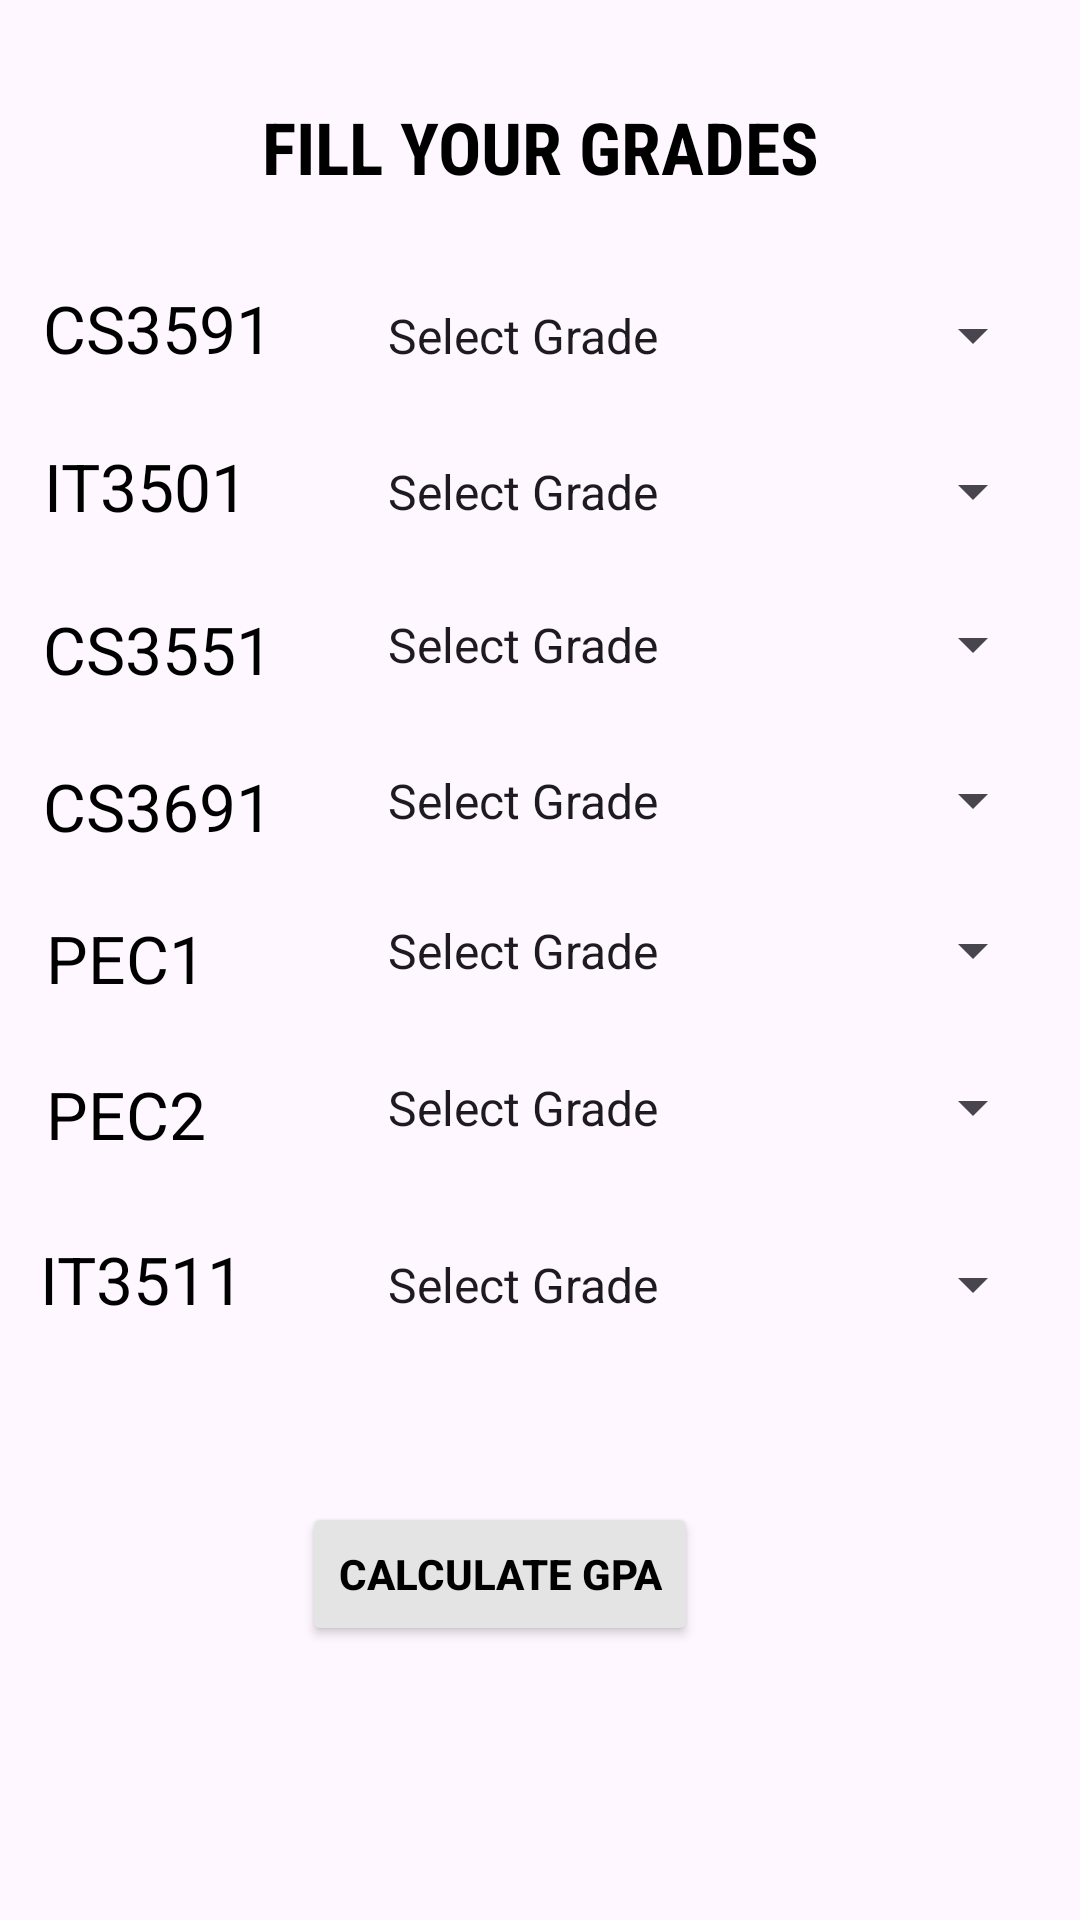

Android layout source for this screen:
<!-- AndroidManifest.xml: application theme Theme.Material3.DayNight.NoActionBar -->
<!-- res/layout/activity_it_year3_sem5.xml -->
<?xml version="1.0" encoding="utf-8"?>
<androidx.constraintlayout.widget.ConstraintLayout xmlns:android="http://schemas.android.com/apk/res/android"
    xmlns:app="http://schemas.android.com/apk/res-auto"
    xmlns:tools="http://schemas.android.com/tools"
    android:layout_width="match_parent"
    android:layout_height="match_parent"
    tools:context=".IT_F.itYear3Sem5">

    <TextView
        android:id="@+id/textView2"
        android:layout_width="wrap_content"
        android:layout_height="wrap_content"
        android:fontFamily="sans-serif-condensed"
        android:text="FILL YOUR GRADES"
        android:textColor="#000000"
        android:textSize="24sp"
        android:textStyle="bold"
        app:layout_constraintBottom_toBottomOf="parent"
        app:layout_constraintEnd_toEndOf="parent"
        app:layout_constraintStart_toStartOf="parent"
        app:layout_constraintTop_toTopOf="parent"
        app:layout_constraintVertical_bias="0.054" />

    <TextView
        android:id="@+id/textView3"
        android:layout_width="wrap_content"
        android:layout_height="wrap_content"
        android:text="CS3591"
        android:textColor="#000000"
        android:textSize="22sp"
        app:layout_constraintBottom_toBottomOf="parent"
        app:layout_constraintEnd_toEndOf="parent"
        app:layout_constraintHorizontal_bias="0.05"
        app:layout_constraintStart_toStartOf="parent"
        app:layout_constraintTop_toTopOf="parent"
        app:layout_constraintVertical_bias="0.155" />

    <TextView
        android:id="@+id/textView4"
        android:layout_width="wrap_content"
        android:layout_height="wrap_content"
        android:text="IT3511"
        android:textColor="#000000"
        android:textSize="22sp"
        app:layout_constraintBottom_toBottomOf="parent"
        app:layout_constraintEnd_toEndOf="parent"
        app:layout_constraintHorizontal_bias="0.046"
        app:layout_constraintStart_toStartOf="parent"
        app:layout_constraintTop_toTopOf="parent"
        app:layout_constraintVertical_bias="0.674" />

    <TextView
        android:id="@+id/textView6"
        android:layout_width="wrap_content"
        android:layout_height="wrap_content"
        android:text="PEC2"
        android:textColor="#000000"
        android:textSize="22sp"
        app:layout_constraintBottom_toBottomOf="parent"
        app:layout_constraintEnd_toEndOf="parent"
        app:layout_constraintHorizontal_bias="0.05"
        app:layout_constraintStart_toStartOf="parent"
        app:layout_constraintTop_toTopOf="parent"
        app:layout_constraintVertical_bias="0.584" />

    <TextView
        android:id="@+id/textView7"
        android:layout_width="wrap_content"
        android:layout_height="wrap_content"
        android:text="PEC1"
        android:textColor="#000000"
        android:textSize="22sp"
        app:layout_constraintBottom_toBottomOf="parent"
        app:layout_constraintEnd_toEndOf="parent"
        app:layout_constraintHorizontal_bias="0.05"
        app:layout_constraintStart_toStartOf="parent"
        app:layout_constraintTop_toTopOf="parent"
        app:layout_constraintVertical_bias="0.499" />

    <TextView
        android:id="@+id/textView8"
        android:layout_width="wrap_content"
        android:layout_height="wrap_content"
        android:text="CS3691"
        android:textColor="#000000"
        android:textSize="22sp"
        app:layout_constraintBottom_toBottomOf="parent"
        app:layout_constraintEnd_toEndOf="parent"
        app:layout_constraintHorizontal_bias="0.05"
        app:layout_constraintStart_toStartOf="parent"
        app:layout_constraintTop_toTopOf="parent"
        app:layout_constraintVertical_bias="0.416" />

    <TextView
        android:id="@+id/textView9"
        android:layout_width="wrap_content"
        android:layout_height="wrap_content"
        android:text="CS3551"
        android:textColor="#000000"
        android:textSize="22sp"
        app:layout_constraintBottom_toBottomOf="parent"
        app:layout_constraintEnd_toEndOf="parent"
        app:layout_constraintHorizontal_bias="0.05"
        app:layout_constraintStart_toStartOf="parent"
        app:layout_constraintTop_toTopOf="parent"
        app:layout_constraintVertical_bias="0.33" />

    <TextView
        android:id="@+id/textView10"
        android:layout_width="wrap_content"
        android:layout_height="wrap_content"
        android:text="IT3501"
        android:textColor="#000000"
        android:textSize="22sp"
        app:layout_constraintBottom_toBottomOf="parent"
        app:layout_constraintEnd_toEndOf="parent"
        app:layout_constraintHorizontal_bias="0.05"
        app:layout_constraintStart_toStartOf="parent"
        app:layout_constraintTop_toTopOf="parent"
        app:layout_constraintVertical_bias="0.241" />

    <Spinner
        android:id="@+id/spinner"
        android:layout_width="227dp"
        android:layout_height="35dp"
        android:entries="@array/grade"
        app:layout_constraintBottom_toBottomOf="parent"
        app:layout_constraintEnd_toEndOf="parent"
        app:layout_constraintHorizontal_bias="0.913"
        app:layout_constraintStart_toStartOf="parent"
        app:layout_constraintTop_toTopOf="parent"
        app:layout_constraintVertical_bias="0.156" />

    <Spinner
        android:id="@+id/spinner1"
        android:layout_width="227dp"
        android:layout_height="35dp"
        android:entries="@array/grade"
        app:layout_constraintBottom_toBottomOf="parent"
        app:layout_constraintEnd_toEndOf="parent"
        app:layout_constraintHorizontal_bias="0.913"
        app:layout_constraintStart_toStartOf="parent"
        app:layout_constraintTop_toTopOf="parent"
        app:layout_constraintVertical_bias="0.679" />

    <Spinner
        android:id="@+id/spinner3"
        android:layout_width="227dp"
        android:layout_height="35dp"
        android:entries="@array/grade"
        app:layout_constraintBottom_toBottomOf="parent"
        app:layout_constraintEnd_toEndOf="parent"
        app:layout_constraintHorizontal_bias="0.913"
        app:layout_constraintStart_toStartOf="parent"
        app:layout_constraintTop_toTopOf="parent"
        app:layout_constraintVertical_bias="0.581" />

    <Spinner
        android:id="@+id/spinner4"
        android:layout_width="227dp"
        android:layout_height="35dp"
        android:entries="@array/grade"
        app:layout_constraintBottom_toBottomOf="parent"
        app:layout_constraintEnd_toEndOf="parent"
        app:layout_constraintHorizontal_bias="0.913"
        app:layout_constraintStart_toStartOf="parent"
        app:layout_constraintTop_toTopOf="parent"
        app:layout_constraintVertical_bias="0.495" />

    <Spinner
        android:id="@+id/spinner5"
        android:layout_width="227dp"
        android:layout_height="35dp"
        android:entries="@array/grade"
        app:layout_constraintBottom_toBottomOf="parent"
        app:layout_constraintEnd_toEndOf="parent"
        app:layout_constraintHorizontal_bias="0.913"
        app:layout_constraintStart_toStartOf="parent"
        app:layout_constraintTop_toTopOf="parent"
        app:layout_constraintVertical_bias="0.412" />

    <Spinner
        android:id="@+id/spinner6"
        android:layout_width="227dp"
        android:layout_height="35dp"
        android:entries="@array/grade"
        app:layout_constraintBottom_toBottomOf="parent"
        app:layout_constraintEnd_toEndOf="parent"
        app:layout_constraintHorizontal_bias="0.913"
        app:layout_constraintStart_toStartOf="parent"
        app:layout_constraintTop_toTopOf="parent"
        app:layout_constraintVertical_bias="0.326" />

    <Spinner
        android:id="@+id/spinner7"
        android:layout_width="227dp"
        android:layout_height="35dp"
        android:entries="@array/grade"
        app:layout_constraintBottom_toBottomOf="parent"
        app:layout_constraintEnd_toEndOf="parent"
        app:layout_constraintHorizontal_bias="0.913"
        app:layout_constraintStart_toStartOf="parent"
        app:layout_constraintTop_toTopOf="parent"
        app:layout_constraintVertical_bias="0.242" />

    <Button
        android:id="@+id/button9"
        android:layout_width="wrap_content"
        android:layout_height="wrap_content"
        android:backgroundTint="#E4E4E4"
        android:text="CALCULATE GPA"
        android:textColor="#000000"
        android:textStyle="bold"
        app:layout_constraintBottom_toBottomOf="parent"
        app:layout_constraintEnd_toEndOf="parent"
        app:layout_constraintHorizontal_bias="0.442"
        app:layout_constraintStart_toStartOf="parent"
        app:layout_constraintTop_toTopOf="parent"
        app:layout_constraintVertical_bias="0.846" />


</androidx.constraintlayout.widget.ConstraintLayout>
<!-- resources referenced by this layout -->
<resources>
  <string-array name="grade">
          <item>Select Grade</item>
          <item>O</item>
          <item>A+</item>
          <item>A</item>
          <item>B+</item>
          <item>B</item>
          <item>C</item>
          <item>RA</item>
          <item>SH</item>
          <item>WH</item>
      </string-array>
</resources>
